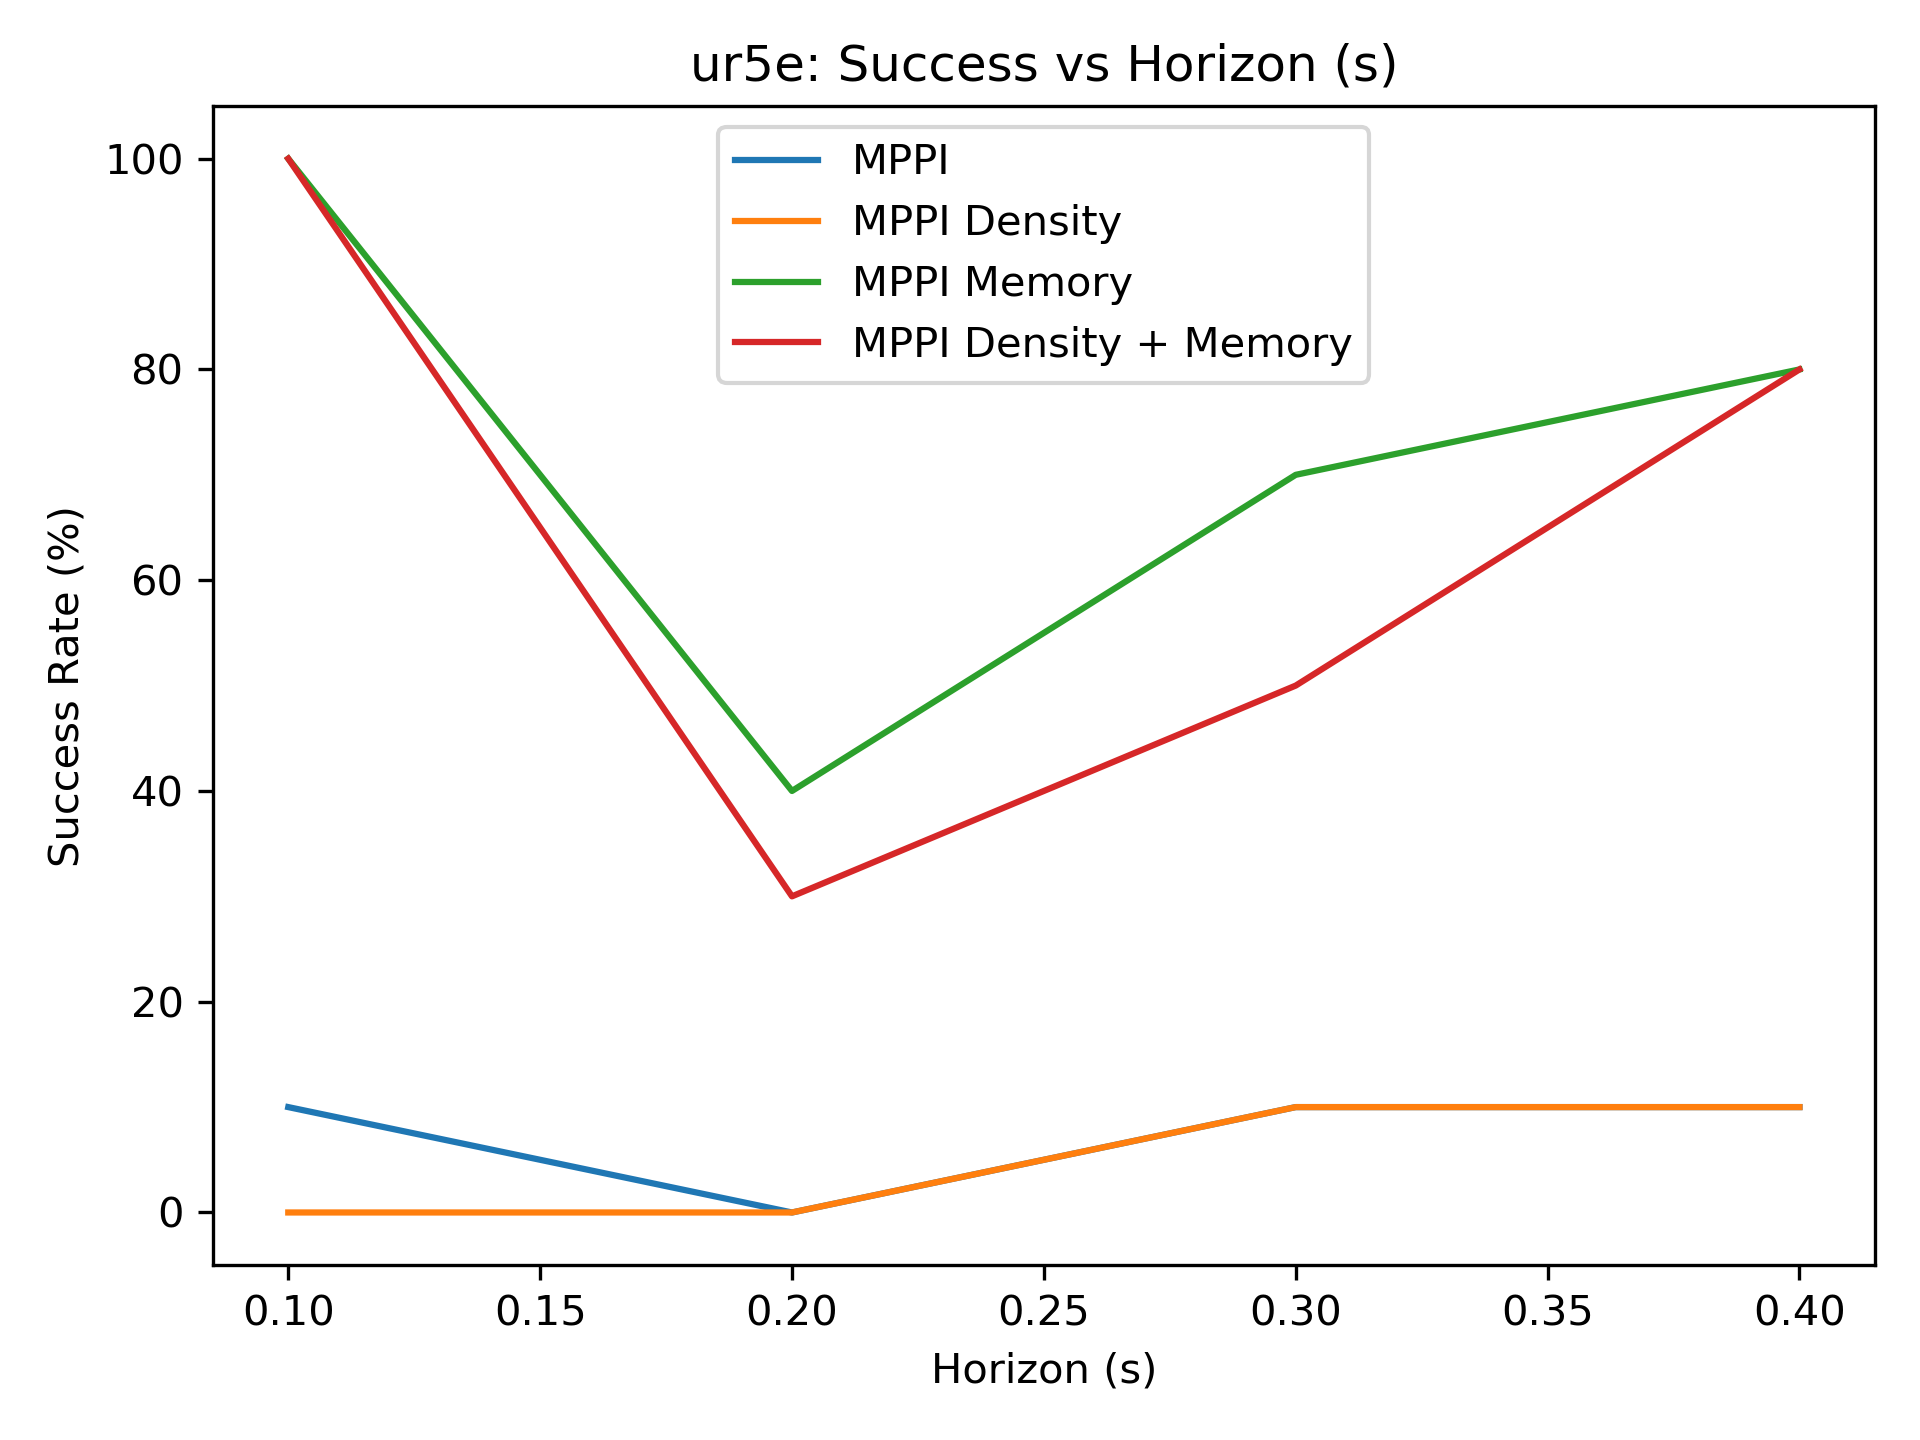

Values plotted in this chart, from the file beside it:
1.000000000000000000e+01, 0.000000000000000000e+00, 1.000000000000000000e+01, 1.000000000000000000e+01
0.000000000000000000e+00, 0.000000000000000000e+00, 1.000000000000000000e+01, 1.000000000000000000e+01
1.000000000000000000e+02, 4.000000000000000000e+01, 7.000000000000000000e+01, 8.000000000000000000e+01
1.000000000000000000e+02, 3.000000000000000000e+01, 5.000000000000000000e+01, 8.000000000000000000e+01
